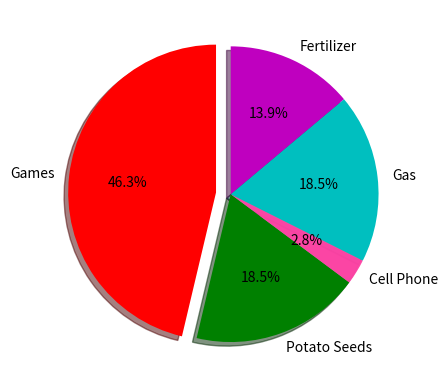

The script that saved this image:
import matplotlib.pyplot as plt
import numpy as np

def make_pie_chart():
    labels = 'Games', 'Potato Seeds', 'Cell Phone', 'Gas', 'Fertilizer'
    colors = ['r', 'g', '#ff42a5f5', 'c', 'm']
    # in our case our much we spent per month on each item in label 
    data = [500, 200, 30, 200, 150]
    explode = (0.1, 0, 0, 0, 0)
    plt.pie(data, labels=labels, colors=colors, explode=explode, startangle=90, shadow=True, autopct='%1.1f%%')
    plt.show()

make_pie_chart()